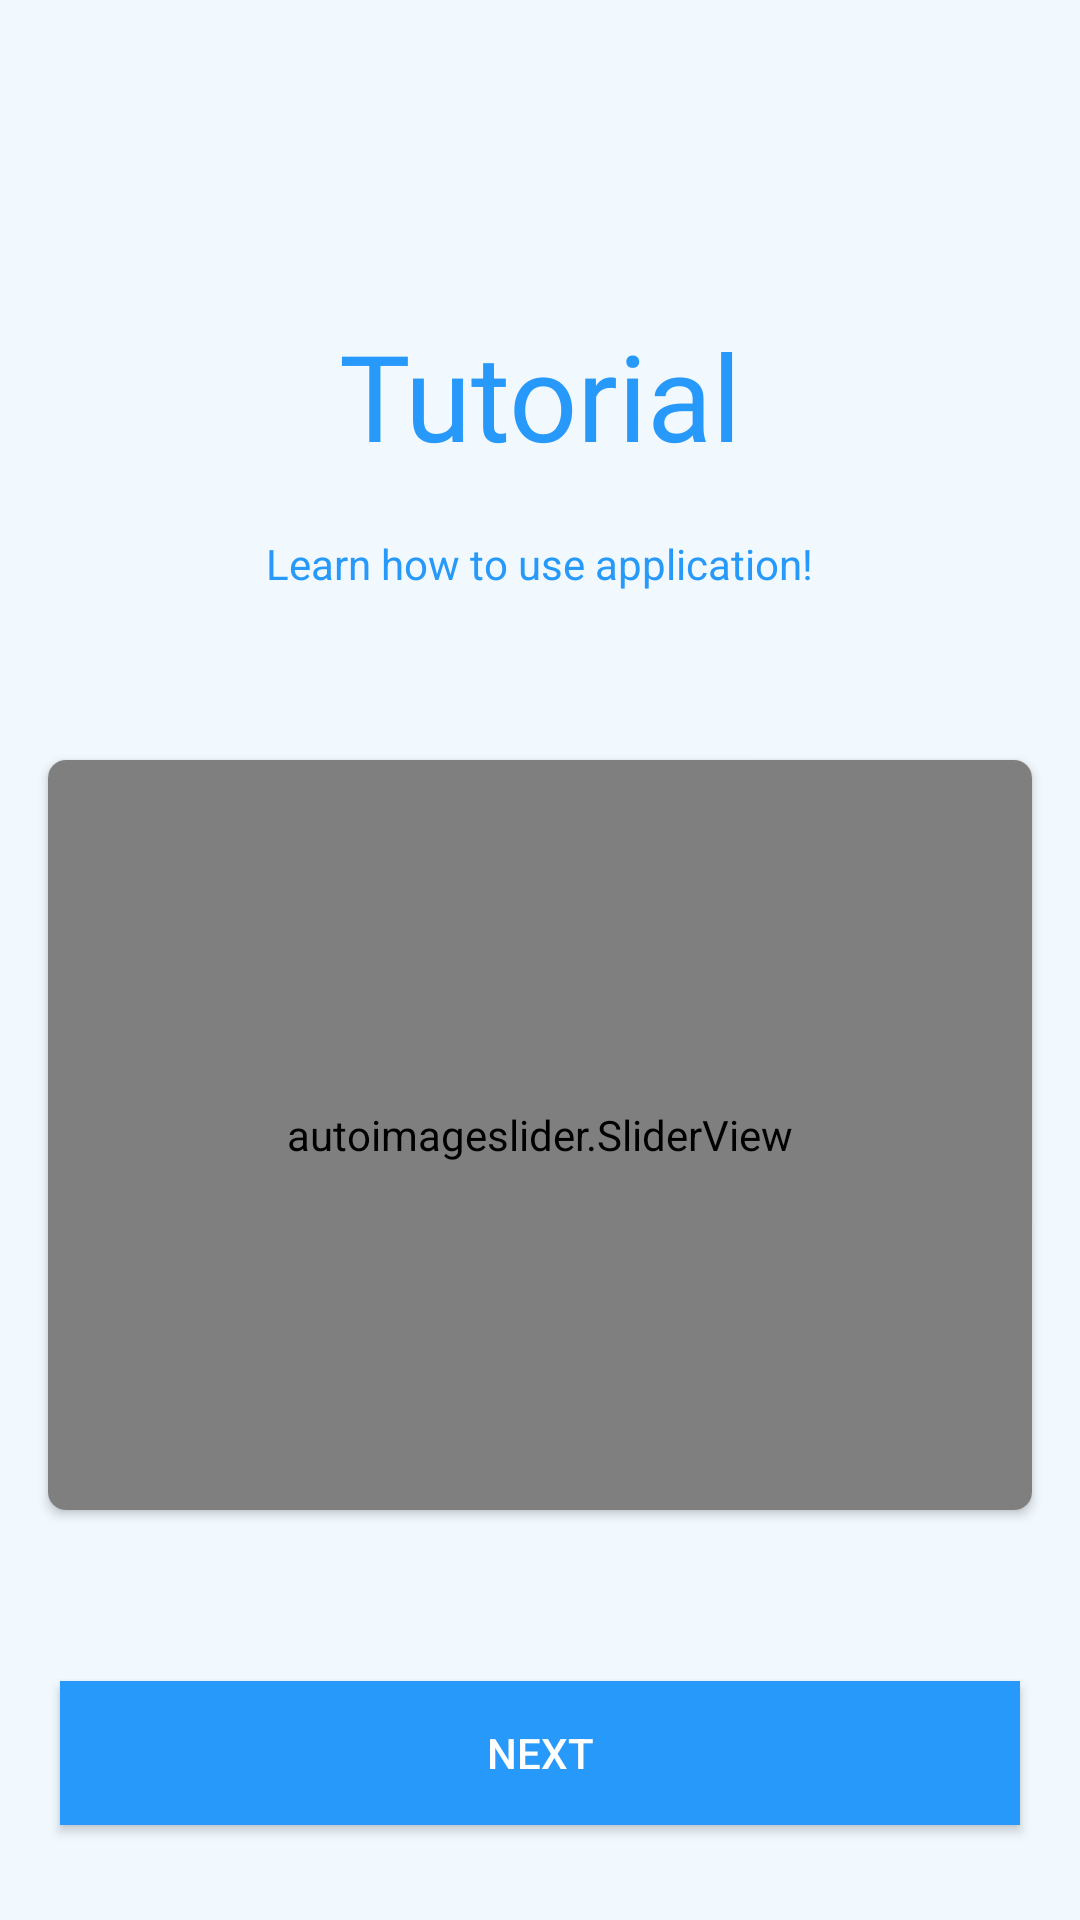

Layout XML and referenced resources for this Android screen:
<!-- AndroidManifest.xml: application theme AppTheme -->
<!-- res/layout/activity_tutorial.xml -->
<?xml version="1.0" encoding="utf-8"?>
<androidx.coordinatorlayout.widget.CoordinatorLayout xmlns:android="http://schemas.android.com/apk/res/android"
    xmlns:app="http://schemas.android.com/apk/res-auto"
    xmlns:tools="http://schemas.android.com/tools"
    android:layout_width="match_parent"
    android:layout_height="match_parent"
    android:background="@color/background_light"
    tools:context=".TutorialActivity">

    <LinearLayout
        android:layout_width="match_parent"
        android:layout_height="match_parent"
        android:orientation="vertical"
        android:paddingTop="70dp">

        <TextView
            android:id="@+id/startTitle"
            android:layout_width="match_parent"
            android:layout_height="wrap_content"
            android:fontFamily="@font/alike"
            android:gravity="bottom|center_horizontal"
            android:paddingTop="35dp"
            android:text="Tutorial"
            android:textColor="@color/title_color"
            android:textSize="40sp" />

        <TextView
            android:id="@+id/textView3"
            android:layout_width="wrap_content"
            android:layout_height="wrap_content"
            android:layout_gravity="bottom|center"
            android:layout_marginBottom="40dp"
            android:paddingTop="20dp"
            android:text="Learn how to use application!"
            android:textColor="@color/title_color" />

        <androidx.cardview.widget.CardView
            android:layout_width="match_parent"
            android:layout_height="wrap_content"
            android:layout_margin="16dp"
            app:cardCornerRadius="6dp">

            <autoimageslider.SliderView
                android:id="@+id/imageSlider"
                android:layout_width="match_parent"
                android:layout_height="250dp"
                app:sliderAnimationDuration="1000"
                app:sliderAutoCycleDirection="back_and_forth"
                app:sliderAutoCycleEnabled="true"
                app:sliderCircularHandlerEnabled="true"
                app:sliderIndicatorAnimationDuration="1000"
                app:sliderIndicatorGravity="center_horizontal|bottom"
                app:sliderIndicatorMargin="10dp"
                app:sliderIndicatorOrientation="horizontal"
                app:sliderIndicatorPadding="3dp"
                app:sliderIndicatorRadius="2dp"
                app:sliderIndicatorSelectedColor="#2699FB"
                app:sliderIndicatorUnselectedColor="#FFF"
                app:sliderScrollTimeInSec="2"
                app:sliderStartAutoCycle="false" />

        </androidx.cardview.widget.CardView>

    </LinearLayout>

    <LinearLayout
        android:layout_width="match_parent"
        android:layout_height="111dp"
        android:layout_gravity="bottom"
        android:gravity="center"
        android:orientation="vertical">

        <Button
            android:id="@+id/buttonNext"
            android:layout_width="320dp"
            android:layout_height="wrap_content"
            android:layout_gravity="center"
            android:background="@color/colorPrimary"
            android:text="Next"
            android:textColor="@android:color/white" />

    </LinearLayout>

</androidx.coordinatorlayout.widget.CoordinatorLayout>
<!-- resources referenced by this layout -->
<resources>
  <color name="background_light">#F1F9FF</color>
  <color name="colorPrimary">#2699FB</color>
  <color name="title_color">#2699FB</color>
  <style name="AppTheme" parent="Theme.AppCompat.Light.NoActionBar">
          
          <item name="colorPrimary">@color/colorPrimary</item>
          <item name="colorPrimaryDark">@color/colorPrimary</item>
          <item name="colorAccent">@color/colorAccent</item>
      </style>
  <color name="colorAccent">#425066</color>
</resources>
